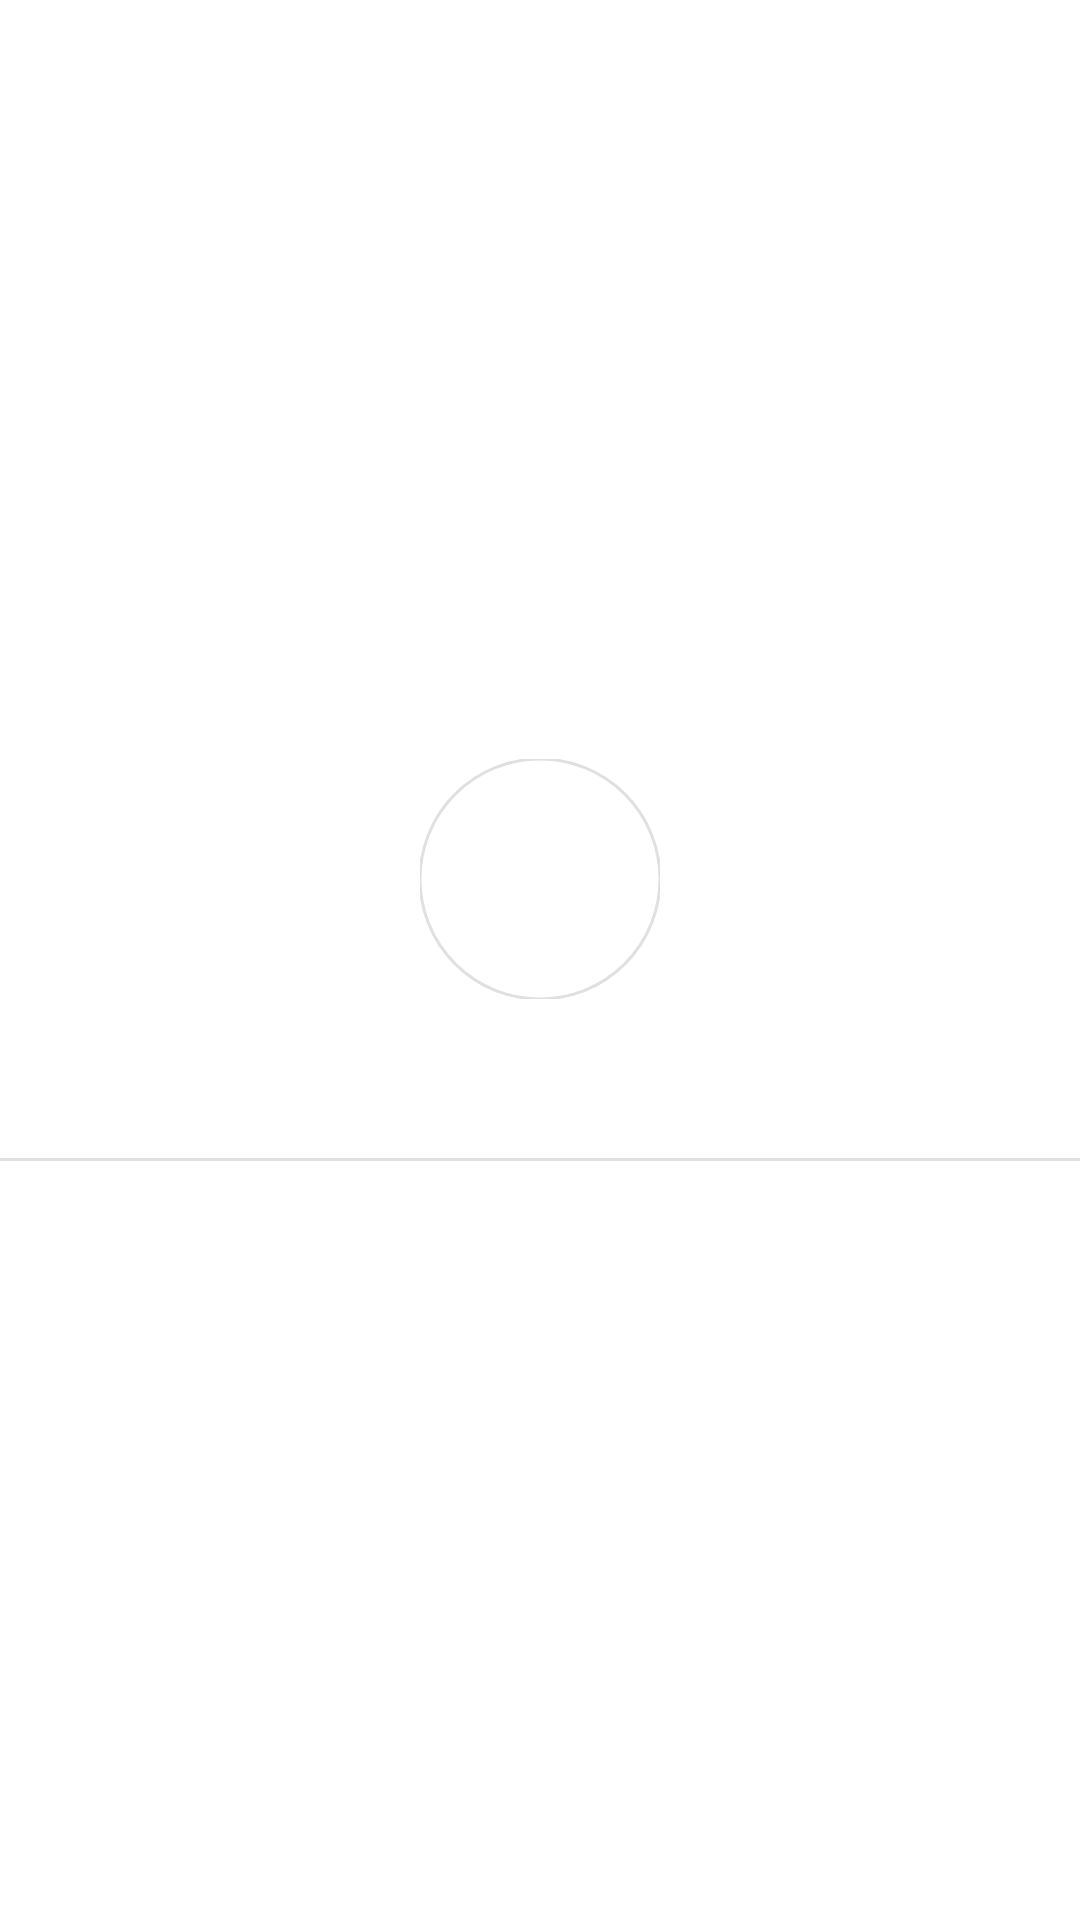

This screen was rendered from an Android layout file. Write that file and the resources it references.
<!-- AndroidManifest.xml: application theme Theme.GiancarlosQuilca -->
<!-- res/layout/nav_header.xml -->
<?xml version="1.0" encoding="utf-8"?>
<LinearLayout xmlns:android="http://schemas.android.com/apk/res/android"
    android:layout_width="match_parent"
    android:layout_height="wrap_content"
    xmlns:tools="http://schemas.android.com/tools"
    xmlns:app="http://schemas.android.com/apk/res-auto"
    android:gravity="center"
    android:fitsSystemWindows="true"
    android:orientation="vertical">


    <com.google.android.material.imageview.ShapeableImageView
        android:id="@+id/img_user"
        android:layout_width="80dp"
        android:layout_height="80dp"
        app:strokeWidth="1dp"
        app:shapeAppearanceOverlay="@style/roundedImageViewRounded"
        android:background="@drawable/img_user"/>
    <TextView
        android:id="@+id/tv_name"
        android:layout_width="wrap_content"
        android:layout_height="wrap_content"
        android:paddingTop="5dp"
        tools:text="Giancarlos Quilca" />
    <TextView
        android:id="@+id/tv_email"
        android:layout_width="wrap_content"
        android:layout_height="wrap_content"
        tools:text="gquilcaval@gmail.com"
        android:paddingBottom="10dp"/>

    <com.google.android.material.divider.MaterialDivider
        android:layout_width="match_parent"
        android:layout_height="1dp"
        />
</LinearLayout>
<!-- resources referenced by this layout -->
<resources>
  <style name="roundedImageViewRounded">
          <item name="cornerFamily">rounded</item>
          <item name="cornerSize">50%</item>
      </style>
  <style name="Theme.GiancarlosQuilca" parent="Theme.MaterialComponents.DayNight.NoActionBar">
          
          <item name="colorPrimary">@color/purple_500</item>
          <item name="colorPrimaryVariant">@color/purple_700</item>
          <item name="colorOnPrimary">@color/white</item>
          
          <item name="colorSecondary">@color/teal_200</item>
          <item name="colorSecondaryVariant">@color/teal_700</item>
          <item name="colorOnSecondary">@color/black</item>
          
          <item name="android:statusBarColor" tools:targetApi="l">?attr/colorPrimaryVariant</item>
          <item name="android:windowTranslucentStatus">true</item>
          
      </style>
  <color name="purple_500">#FF6200EE</color>
  <color name="purple_700">#FF3700B3</color>
  <color name="white">#FFFFFFFF</color>
  <color name="teal_200">#FF03DAC5</color>
  <color name="teal_700">#FF018786</color>
  <color name="black">#FF000000</color>
</resources>
